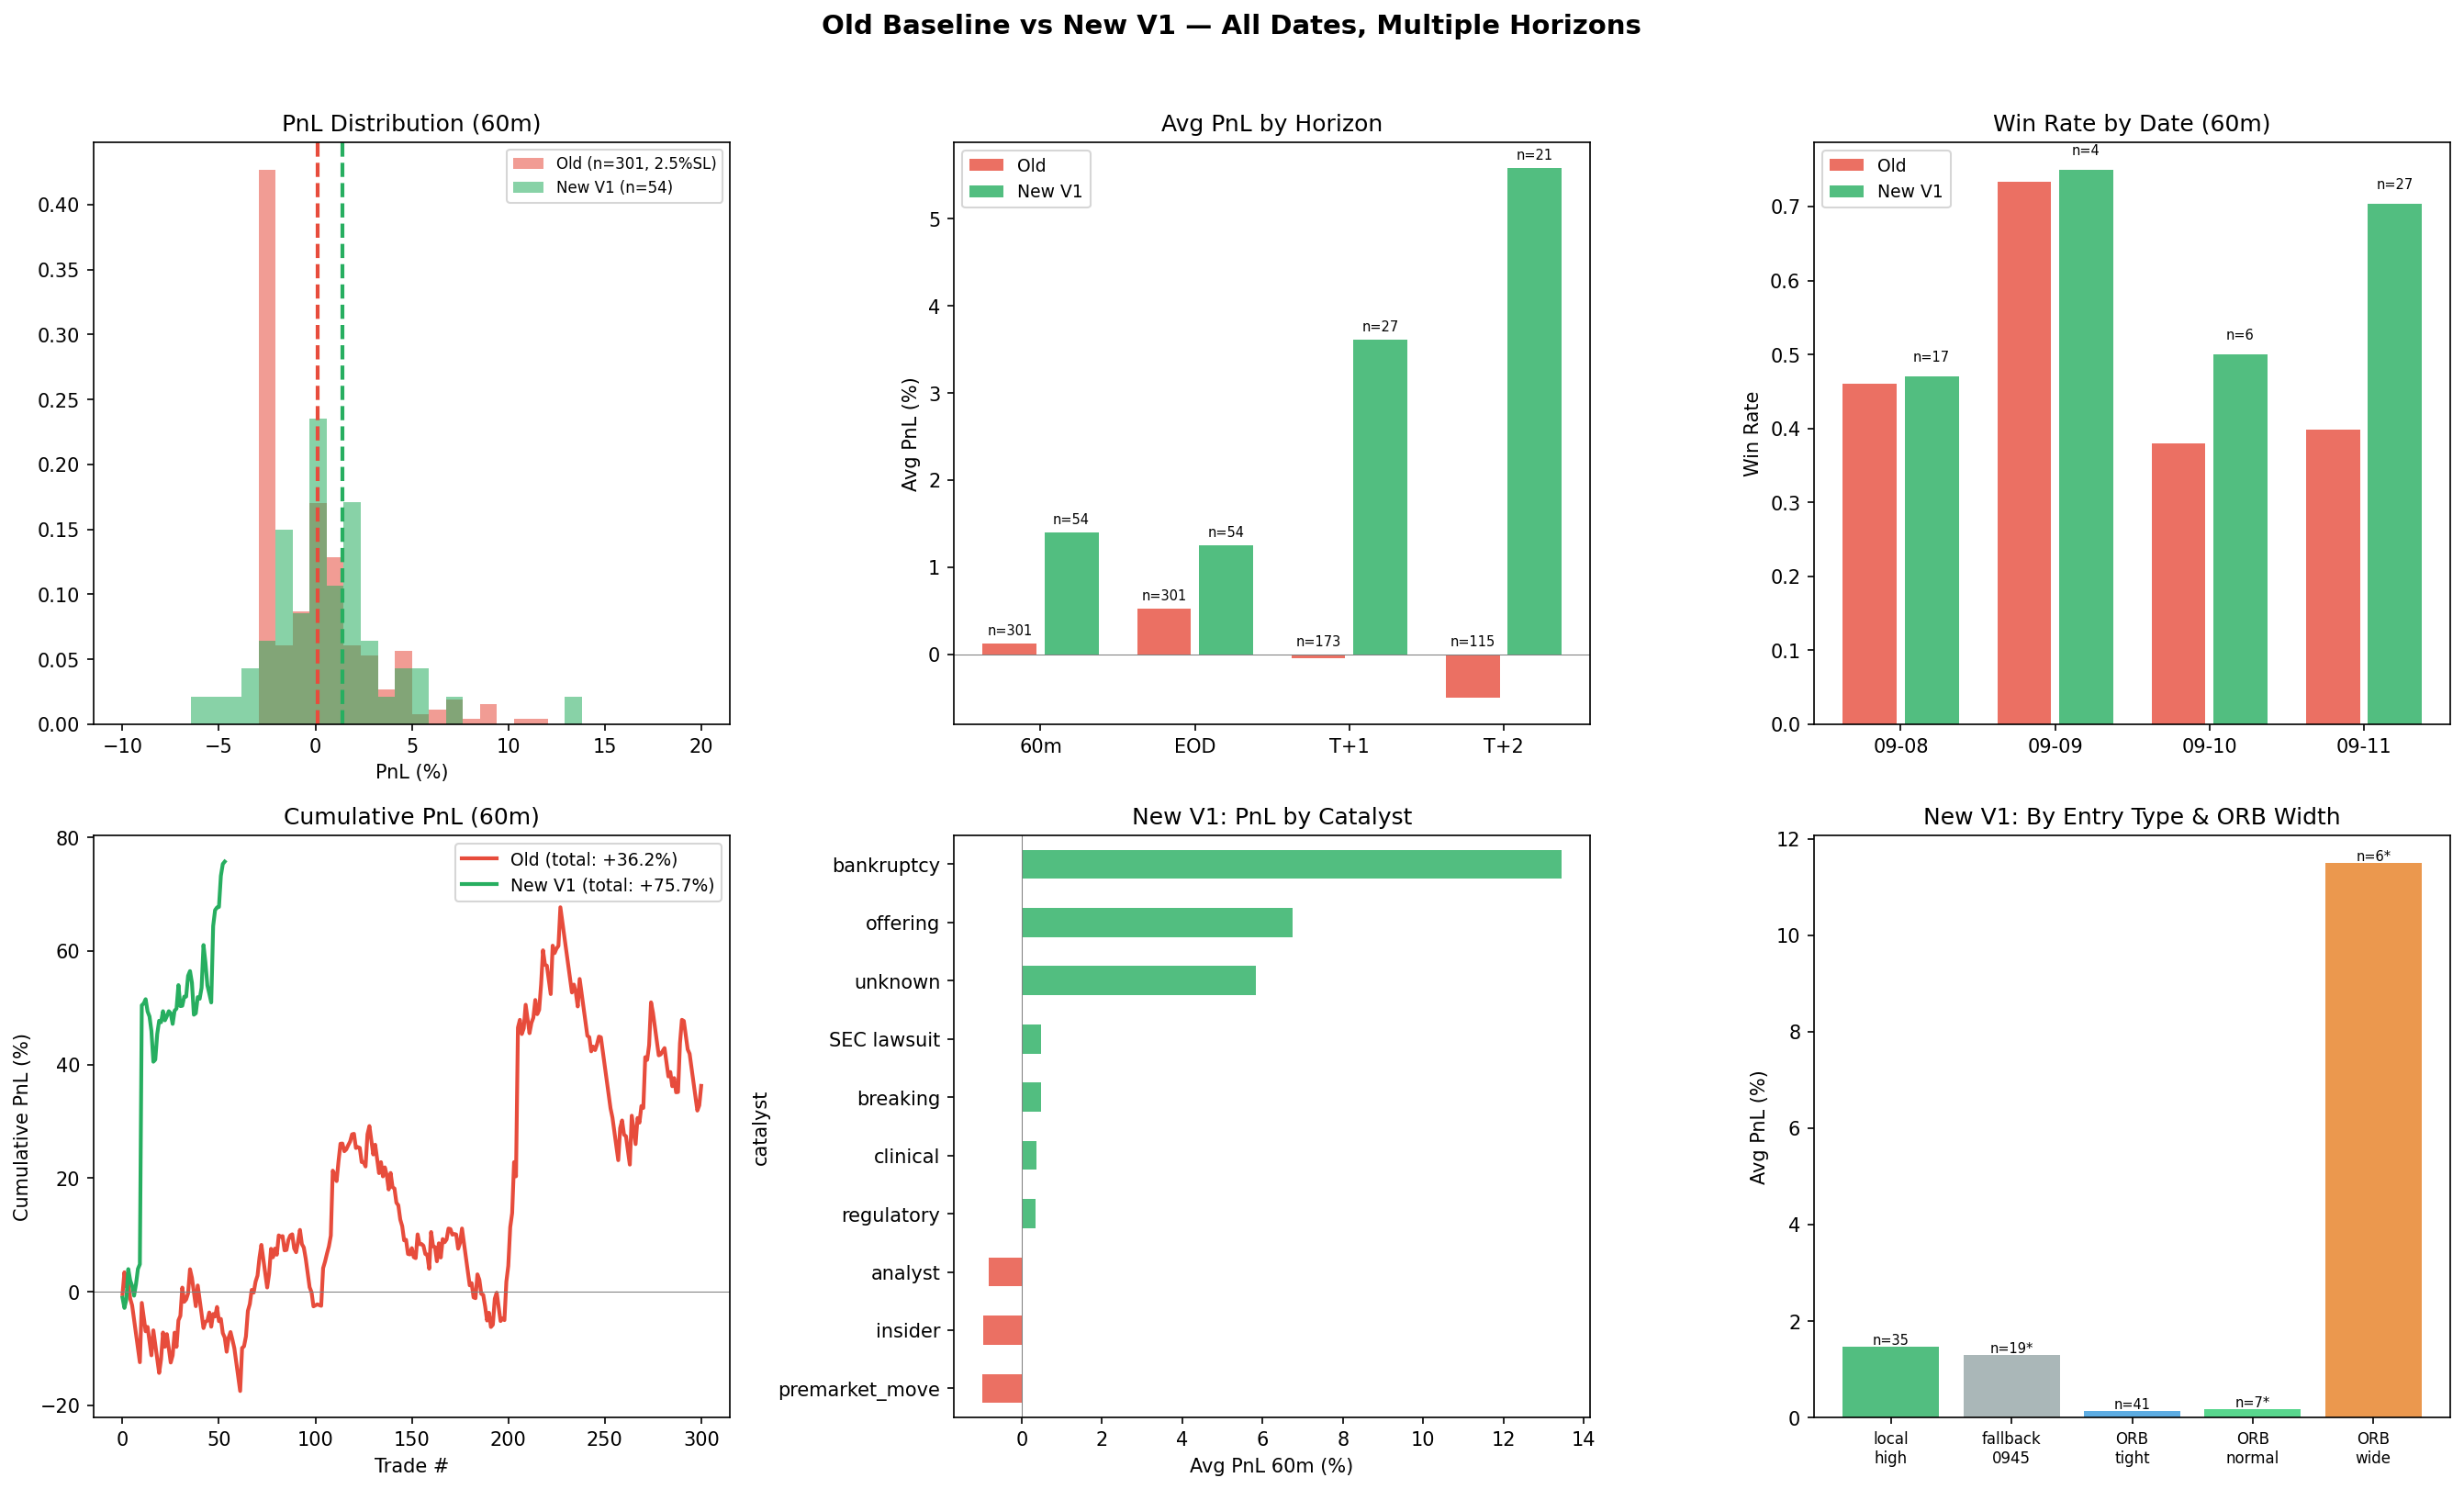

Write Python code to recreate this figure.
# %% Baseline Comparison V2 — All dates, multiple horizons
# Uses CSV pnl columns + minute bars for local high entry.

import os, sys, json, warnings
import numpy as np
import pandas as pd
from scipy import stats
import matplotlib
matplotlib.use('Agg')
import matplotlib.pyplot as plt

warnings.filterwarnings('ignore')

try:
    BASE_DIR = os.path.dirname(os.path.abspath(__file__))
except NameError:
    BASE_DIR = os.getcwd()
RESULTS_DIR = os.path.join(BASE_DIR, 'results')

_W = 90
print(f"\n{'='*_W}")
print(f"  BASELINE COMPARISON V2 — All Dates, Multiple Horizons")
print(f"{'='*_W}")

# ── Load data ────────────────────────────────────────────────────────────────
df = pd.read_csv(os.path.join(RESULTS_DIR, 'v2_features_full.csv'))
with open(os.path.join(RESULTS_DIR, 'v3_minute_bars.json')) as f:
    mb_raw = json.load(f)
ticker_bars = mb_raw['ticker_bars']

print(f"  Loaded {len(df)} trades, {len(ticker_bars)} minute bar sets")
print(f"  Dates: {sorted(df['eval_date'].unique())}")

# ── Helpers ──────────────────────────────────────────────────────────────────

def get_sorted_bars(ticker, date):
    key = f"{ticker}__{date}"
    bm = ticker_bars.get(key)
    if not bm:
        return None
    return [(t, b) for t, b in sorted(bm.items()) if '09:30' <= t < '16:00']

def find_first_local_high(bars, window=3, max_idx=15):
    if len(bars) < 2 * window + 1:
        return None
    for i in range(window, min(len(bars) - window, max_idx)):
        center_high = bars[i][1]['h']
        is_peak = all(bars[i-j][1]['h'] < center_high and bars[i+j][1]['h'] < center_high
                      for j in range(1, window + 1))
        if is_peak:
            ci = i + window
            if ci < len(bars):
                return {'entry_price': bars[ci][1]['c'], 'delay': ci,
                        'peak_time': bars[i][0], 'confirm_time': bars[ci][0]}
    return None

def compute_orb_confirms_short(bars):
    if len(bars) < 30:
        return False, None, None
    orb_high = max(b[1]['h'] for b in bars[:5])
    orb_low = min(b[1]['l'] for b in bars[:5])
    for t, b in bars[5:30]:
        if b['c'] < orb_low:
            return True, orb_high, orb_low
    return False, orb_high, orb_low

def compute_pnl_from_entry(entry_price, bars, horizon_mins):
    if entry_price <= 0 or len(bars) < horizon_mins:
        return None
    exit_bar = bars[min(horizon_mins - 1, len(bars) - 1)]
    exit_price = exit_bar[1]['c']
    return (entry_price - exit_price) / entry_price * 100  # SHORT

def compute_pnl_eod(entry_price, bars):
    if entry_price <= 0 or not bars:
        return None
    exit_price = bars[-1][1]['c']
    return (entry_price - exit_price) / entry_price * 100  # SHORT

def metrics(pnl):
    pnl = np.array([x for x in pnl if x is not None and np.isfinite(x)])
    n = len(pnl)
    if n == 0:
        return {'n': 0}
    avg = np.mean(pnl)
    std = np.std(pnl, ddof=1) if n > 1 else 0
    se = std / np.sqrt(n) if n > 1 else 0
    return {
        'n': n, 'avg': avg, 'median': np.median(pnl),
        'trimmed': stats.trim_mean(pnl, 0.05) if n >= 20 else avg,
        'std': std, 'sharpe': avg / std if std > 0 else 0,
        'wr': np.mean(pnl > 0), 'se': se,
        'ci95_lo': avg - 1.96 * se, 'ci95_hi': avg + 1.96 * se,
        'total': np.sum(pnl), 'max_loss': np.min(pnl), 'max_gain': np.max(pnl),
        'pf': pnl[pnl > 0].sum() / abs(pnl[pnl < 0].sum()) if (pnl < 0).any() else np.inf
    }

# ══════════════════════════════════════════════════════════════════════════════
# BUILD TRADE-LEVEL DATA
# ══════════════════════════════════════════════════════════════════════════════

old_trades = []
new_trades = []
excluded = {'not_short': 0, 'bad_catalyst': 0, 'no_bars': 0, 'no_orb_confirm': 0}

for _, row in df.iterrows():
    tk, dt = row['ticker'], str(row['eval_date'])
    sign = row['sign']
    bars = get_sorted_bars(tk, dt)

    # ── Old baseline: all trades, 09:30 entry ──
    if bars and len(bars) >= 60:
        ep_old = bars[0][1]['o']
        if ep_old > 0:
            sl_price = ep_old * (1 - 0.025) if sign == 1 else ep_old * (1 + 0.025)
            stopped = False
            stop_pnl = None
            for i, (t, b) in enumerate(bars[:60]):
                if (sign == 1 and b['l'] <= sl_price) or (sign == -1 and b['h'] >= sl_price):
                    stop_pnl = sign * (sl_price - ep_old) / ep_old * 100
                    stopped = True
                    break
            pnl_60m_sl = stop_pnl if stopped else sign * (bars[min(59, len(bars)-1)][1]['c'] - ep_old) / ep_old * 100
            pnl_60m_nosl = sign * (bars[min(59, len(bars)-1)][1]['c'] - ep_old) / ep_old * 100
            pnl_eod = sign * (bars[-1][1]['c'] - ep_old) / ep_old * 100

            old_trades.append({
                'ticker': tk, 'date': dt, 'direction': 'LONG' if sign == 1 else 'SHORT',
                'pnl_60m_sl': pnl_60m_sl, 'pnl_60m_nosl': pnl_60m_nosl,
                'pnl_eod': pnl_eod, 'stopped': stopped,
                'pnl_t1': row['pnl_t1_close'] if pd.notna(row['pnl_t1_close']) else None,
                'pnl_t2': row['pnl_t2_close'] if pd.notna(row['pnl_t2_close']) else None,
                'catalyst': row['catalyst_type'], 'gap_pct': row['gap_pct'],
            })

    # ── New baseline: SHORT only, filtered, local high entry ──
    if sign != -1:
        excluded['not_short'] += 1
        continue

    cat = str(row['catalyst_type']).lower()
    if any(x in cat for x in ['earnings', 'deal', 'macro']):
        excluded['bad_catalyst'] += 1
        continue

    if not bars or len(bars) < 20:
        excluded['no_bars'] += 1
        continue

    confirms, orb_high, orb_low = compute_orb_confirms_short(bars)
    if not confirms:
        excluded['no_orb_confirm'] += 1
        continue

    # Entry: first local high or fallback 09:45
    lh = find_first_local_high(bars, window=3, max_idx=15)
    if lh:
        ep_new = lh['entry_price']
        entry_type = 'local_high'
        delay = lh['delay']
        entry_time = lh['confirm_time']
    else:
        fb_idx = min(15, len(bars) - 1)
        ep_new = bars[fb_idx][1]['c']
        entry_type = 'fallback_0945'
        delay = 15
        entry_time = bars[fb_idx][0]

    if ep_new <= 0:
        continue

    # Compute PnL at multiple horizons from new entry price
    pnl_30m = compute_pnl_from_entry(ep_new, bars, 30) if len(bars) >= 30 else None
    pnl_60m = compute_pnl_from_entry(ep_new, bars, 60) if len(bars) >= 60 else None
    pnl_120m = compute_pnl_from_entry(ep_new, bars, 120) if len(bars) >= 120 else None
    pnl_eod_new = compute_pnl_eod(ep_new, bars)

    # T+1 and T+2: scale from CSV (these use scanner entry, adjust for new entry)
    # Simpler: use the CSV close prices directly with our entry
    ep_scanner = row['entry_price']
    ratio = ep_new / ep_scanner if ep_scanner > 0 else 1.0

    # For T+1/T+2 we need the actual close price, derive from CSV PnL
    # pnl_t1_close = sign * (close_t1 - ep_scanner) / ep_scanner * 100
    # For SHORT (sign=-1): pnl = -(close_t1 - ep) / ep * 100 = (ep - close_t1) / ep * 100
    # So close_t1 = ep * (1 - pnl/100)
    pnl_t1 = None
    pnl_t2 = None
    if pd.notna(row['pnl_t1_close']):
        close_t1 = ep_scanner * (1 - row['pnl_t1_close'] / 100)
        pnl_t1 = (ep_new - close_t1) / ep_new * 100
    if pd.notna(row['pnl_t2_close']):
        close_t2 = ep_scanner * (1 - row['pnl_t2_close'] / 100)
        pnl_t2 = (ep_new - close_t2) / ep_new * 100

    or_width = orb_high - orb_low
    atr_d = ep_new * row['atr_pct'] / 100 if row['atr_pct'] > 0 else or_width
    or_atr = or_width / atr_d if atr_d > 0 else 0
    orb_bucket = 'tight' if or_atr < 0.5 else ('normal' if or_atr < 1.0 else 'wide')

    gap = abs(row['gap_pct'])
    day_med = df[(df['eval_date']==dt) & (df['sign']==-1)]['abs_gap_pct'].median()
    weight = gap / day_med if day_med > 0 else 1.0

    new_trades.append({
        'ticker': tk, 'date': dt, 'direction': 'SHORT',
        'entry_type': entry_type, 'entry_time': entry_time, 'delay_mins': delay,
        'entry_price': ep_new, 'gap_pct': row['gap_pct'],
        'catalyst': row['catalyst_type'], 'orb_bucket': orb_bucket,
        'pnl_30m': pnl_30m, 'pnl_60m': pnl_60m, 'pnl_120m': pnl_120m,
        'pnl_eod': pnl_eod_new, 'pnl_t1': pnl_t1, 'pnl_t2': pnl_t2,
        'weight': weight, 'or_width_atr': or_atr,
    })

df_old = pd.DataFrame(old_trades)
df_new = pd.DataFrame(new_trades)

print(f"\n  Old baseline: {len(df_old)} trades ({df_old['stopped'].sum():.0f} stopped at 2.5% SL)")
print(f"  New V1: {len(df_new)} trades")
print(f"  Excluded: {json.dumps(excluded)}")

# ══════════════════════════════════════════════════════════════════════════════
# MULTI-HORIZON COMPARISON
# ══════════════════════════════════════════════════════════════════════════════

horizons = [
    ('60m (2.5% SL vs no SL)', 'pnl_60m_sl', 'pnl_60m'),
    ('60m (both no SL)',        'pnl_60m_nosl', 'pnl_60m'),
    ('EOD',                     'pnl_eod', 'pnl_eod'),
    ('T+1 close',              'pnl_t1', 'pnl_t1'),
    ('T+2 close',              'pnl_t2', 'pnl_t2'),
]

print(f"\n{'='*_W}")
print(f"  MULTI-HORIZON HEAD-TO-HEAD")
print(f"{'='*_W}")
print(f"\n  {'Horizon':<28} {'OLD avg':>10} {'OLD n':>6} {'NEW avg':>10} {'NEW n':>6} {'Delta':>10} {'NEW WR':>8} {'NEW Sh':>8} {'p-val':>8}")
print(f"  {'─'*94}")

horizon_results = {}
for label, old_col, new_col in horizons:
    old_pnl = df_old[old_col].dropna().values
    new_pnl = df_new[new_col].dropna().values

    m_o = metrics(old_pnl)
    m_n = metrics(new_pnl)

    if m_o['n'] > 0 and m_n['n'] > 0:
        _, p_val = stats.mannwhitneyu(new_pnl, old_pnl, alternative='greater') if m_n['n'] >= 5 else (0, 1.0)
        delta = m_n['avg'] - m_o['avg']
        p_str = f"{p_val:.4f}" if p_val < 1 else "—"
        print(f"  {label:<28} {m_o['avg']:>+10.3f} {m_o['n']:>6} {m_n['avg']:>+10.3f} {m_n['n']:>6} {delta:>+10.3f} {m_n['wr']:>7.0%} {m_n['sharpe']:>8.3f} {p_str:>8}")
    else:
        print(f"  {label:<28} {'—':>10} {m_o['n']:>6} {'—':>10} {m_n['n']:>6}")

    horizon_results[label] = {'old': m_o, 'new': m_n}

# ══════════════════════════════════════════════════════════════════════════════
# PER-DATE BREAKDOWN (60m, all dates)
# ══════════════════════════════════════════════════════════════════════════════
print(f"\n{'─'*_W}")
print(f"  PER-DATE BREAKDOWN (60m horizon)")
print(f"{'─'*_W}")
print(f"\n  {'Date':<14} {'OLD n':>6} {'OLD avg':>10} {'OLD WR':>8} {'NEW n':>6} {'NEW avg':>10} {'NEW WR':>8} {'Delta':>10}")
print(f"  {'─'*78}")

for dt in sorted(df['eval_date'].unique()):
    g_o = df_old[df_old['date'] == dt]
    g_n = df_new[df_new['date'] == dt]
    o_avg = g_o['pnl_60m_sl'].mean() if len(g_o) > 0 else 0
    o_wr = (g_o['pnl_60m_sl'] > 0).mean() if len(g_o) > 0 else 0
    n_avg = g_n['pnl_60m'].mean() if len(g_n) > 0 else 0
    n_wr = (g_n['pnl_60m'] > 0).mean() if len(g_n) > 0 else 0
    delta = n_avg - o_avg if len(g_n) > 0 else 0
    print(f"  {dt:<14} {len(g_o):>6} {o_avg:>+10.3f} {o_wr:>7.0%} {len(g_n):>6} {n_avg:>+10.3f} {n_wr:>7.0%} {delta:>+10.3f}")

# ══════════════════════════════════════════════════════════════════════════════
# DETAILED NEW V1 BREAKDOWNS
# ══════════════════════════════════════════════════════════════════════════════
print(f"\n{'─'*_W}")
print(f"  NEW V1 DETAILED BREAKDOWNS (60m)")
print(f"{'─'*_W}")

print(f"\n  By Entry Type:")
for etype, g in df_new.groupby('entry_type'):
    m = metrics(g['pnl_60m'].dropna())
    if m['n'] > 0:
        print(f"    {etype:<18} n={m['n']:>3}  avg={m['avg']:+.2f}%  WR={m['wr']:.0%}  delay={g['delay_mins'].mean():.1f}min")

print(f"\n  By Catalyst:")
for cat, g in sorted(df_new.groupby('catalyst'), key=lambda x: -x[1]['pnl_60m'].dropna().mean() if len(x[1]['pnl_60m'].dropna()) > 0 else 0):
    m = metrics(g['pnl_60m'].dropna())
    if m['n'] > 0:
        flag = ' (LOW-N)' if m['n'] < 20 else ''
        print(f"    {cat:<25} n={m['n']:>3}  avg={m['avg']:+.2f}%  WR={m['wr']:.0%}{flag}")

print(f"\n  By ORB Width:")
for bucket in ['tight', 'normal', 'wide']:
    g = df_new[df_new['orb_bucket'] == bucket]
    m = metrics(g['pnl_60m'].dropna())
    if m['n'] > 0:
        flag = ' (LOW-N)' if m['n'] < 20 else ''
        print(f"    {bucket:<12} n={m['n']:>3}  avg={m['avg']:+.2f}%  WR={m['wr']:.0%}  Sharpe={m['sharpe']:.3f}{flag}")

print(f"\n  By Date (all available horizons):")
for dt in sorted(df_new['date'].unique()):
    g = df_new[df_new['date'] == dt]
    print(f"\n    {dt}  (n={len(g)}):")
    for col, label in [('pnl_60m','60m'), ('pnl_eod','EOD'), ('pnl_t1','T+1'), ('pnl_t2','T+2')]:
        vals = g[col].dropna()
        if len(vals) > 0:
            print(f"      {label:<6} avg={vals.mean():+.2f}%  WR={(vals>0).mean():.0%}  n={len(vals)}")

# ══════════════════════════════════════════════════════════════════════════════
# OLD BASELINE DIRECTION BREAKDOWN
# ══════════════════════════════════════════════════════════════════════════════
print(f"\n{'─'*_W}")
print(f"  OLD BASELINE DIRECTION BREAKDOWN (60m, 2.5% SL)")
print(f"{'─'*_W}")
for d, g in df_old.groupby('direction'):
    m = metrics(g['pnl_60m_sl'].dropna())
    print(f"  {d:<8} n={m['n']:>3}  avg={m['avg']:+.3f}%  WR={m['wr']:.0%}  stopped={g['stopped'].sum():.0f} ({g['stopped'].mean():.0%})")

# ══════════════════════════════════════════════════════════════════════════════
# STATISTICAL TESTS (60m — all dates)
# ══════════════════════════════════════════════════════════════════════════════
print(f"\n{'─'*_W}")
print(f"  STATISTICAL SIGNIFICANCE (60m, all dates)")
print(f"{'─'*_W}")

old_60 = df_old['pnl_60m_sl'].dropna().values
new_60 = df_new['pnl_60m'].dropna().values

t_s, p_w = stats.ttest_ind(new_60, old_60, equal_var=False)
u_s, p_m = stats.mannwhitneyu(new_60, old_60, alternative='greater')
print(f"  Welch's t-test:   t = {t_s:.3f}, p = {p_w:.4f}  ({'SIGNIFICANT' if p_w < 0.05 else 'not significant'})")
print(f"  Mann-Whitney U:   U = {u_s:.0f}, p = {p_m:.4f}  ({'SIGNIFICANT' if p_m < 0.05 else 'not significant'})")
print(f"  n_old={len(old_60)}, n_new={len(new_60)}, dates=4")

# ══════════════════════════════════════════════════════════════════════════════
# CHARTS
# ══════════════════════════════════════════════════════════════════════════════
print(f"\n  Generating charts...")

fig, axes = plt.subplots(2, 3, figsize=(18, 11))
fig.suptitle('Old Baseline vs New V1 — All Dates, Multiple Horizons', fontsize=14, fontweight='bold', y=0.98)

# 1. PnL distributions at 60m
ax = axes[0, 0]
bins = np.linspace(-10, 20, 35)
ax.hist(df_old['pnl_60m_sl'].dropna(), bins=bins, alpha=0.55, color='#e74c3c', label=f"Old (n={len(df_old)}, 2.5%SL)", density=True)
ax.hist(df_new['pnl_60m'].dropna(), bins=bins, alpha=0.55, color='#27ae60', label=f"New V1 (n={len(df_new)})", density=True)
ax.axvline(df_old['pnl_60m_sl'].mean(), color='#e74c3c', ls='--', lw=2)
ax.axvline(df_new['pnl_60m'].dropna().mean(), color='#27ae60', ls='--', lw=2)
ax.set_xlabel('PnL (%)')
ax.set_title('PnL Distribution (60m)')
ax.legend(fontsize=8)

# 2. Multi-horizon comparison bars
ax = axes[0, 1]
h_labels = ['60m', 'EOD', 'T+1', 'T+2']
h_old_cols = ['pnl_60m_sl', 'pnl_eod', 'pnl_t1', 'pnl_t2']
h_new_cols = ['pnl_60m', 'pnl_eod', 'pnl_t1', 'pnl_t2']
old_avgs = [df_old[c].dropna().mean() if df_old[c].dropna().shape[0] > 0 else 0 for c in h_old_cols]
new_avgs = [df_new[c].dropna().mean() if df_new[c].dropna().shape[0] > 0 else 0 for c in h_new_cols]
old_ns = [df_old[c].dropna().shape[0] for c in h_old_cols]
new_ns = [df_new[c].dropna().shape[0] for c in h_new_cols]
x = np.arange(len(h_labels))
b1 = ax.bar(x - 0.2, old_avgs, 0.35, color='#e74c3c', alpha=0.8, label='Old')
b2 = ax.bar(x + 0.2, new_avgs, 0.35, color='#27ae60', alpha=0.8, label='New V1')
for i in range(len(h_labels)):
    ax.text(x[i]-0.2, max(old_avgs[i]+0.1, 0.1), f'n={old_ns[i]}', ha='center', fontsize=7)
    ax.text(x[i]+0.2, max(new_avgs[i]+0.1, 0.1), f'n={new_ns[i]}', ha='center', fontsize=7)
ax.set_xticks(x)
ax.set_xticklabels(h_labels)
ax.axhline(0, color='gray', lw=0.5)
ax.set_ylabel('Avg PnL (%)')
ax.set_title('Avg PnL by Horizon')
ax.legend(fontsize=9)

# 3. Win rate by date (60m)
ax = axes[0, 2]
dates = sorted(df['eval_date'].unique())
x = np.arange(len(dates))
old_wr = [(df_old[df_old['date']==d]['pnl_60m_sl']>0).mean() if len(df_old[df_old['date']==d])>0 else 0 for d in dates]
new_wr_vals = []
new_n_vals = []
for d in dates:
    g = df_new[df_new['date']==d]['pnl_60m'].dropna()
    new_wr_vals.append((g>0).mean() if len(g)>0 else 0)
    new_n_vals.append(len(g))
b1 = ax.bar(x - 0.2, old_wr, 0.35, color='#e74c3c', alpha=0.8, label='Old')
b2 = ax.bar(x + 0.2, new_wr_vals, 0.35, color='#27ae60', alpha=0.8, label='New V1')
for i in range(len(dates)):
    ax.text(x[i]+0.2, new_wr_vals[i]+0.02, f'n={new_n_vals[i]}', ha='center', fontsize=7)
ax.set_xticks(x)
ax.set_xticklabels([d[-5:] for d in dates])
ax.set_ylabel('Win Rate')
ax.set_title('Win Rate by Date (60m)')
ax.legend(fontsize=9)

# 4. Cumulative PnL (60m)
ax = axes[1, 0]
old_cum = df_old.sort_values('date')['pnl_60m_sl'].cumsum().values
new_cum = df_new.sort_values('date')['pnl_60m'].dropna().cumsum().values
ax.plot(range(len(old_cum)), old_cum, color='#e74c3c', lw=2, label=f'Old (total: {old_cum[-1]:+.1f}%)')
ax.plot(range(len(new_cum)), new_cum, color='#27ae60', lw=2, label=f'New V1 (total: {new_cum[-1]:+.1f}%)')
ax.axhline(0, color='gray', lw=0.5)
ax.set_xlabel('Trade #')
ax.set_ylabel('Cumulative PnL (%)')
ax.set_title('Cumulative PnL (60m)')
ax.legend(fontsize=9)

# 5. New V1: PnL by catalyst
ax = axes[1, 1]
cat_avgs = df_new.groupby('catalyst')['pnl_60m'].mean().dropna().sort_values()
colors = ['#e74c3c' if v < 0 else '#27ae60' for v in cat_avgs]
cat_avgs.plot(kind='barh', ax=ax, color=colors, alpha=0.8)
ax.axvline(0, color='gray', lw=0.5)
ax.set_xlabel('Avg PnL 60m (%)')
ax.set_title('New V1: PnL by Catalyst')

# 6. Entry type + ORB bucket
ax = axes[1, 2]
groups = []
for etype in ['local_high', 'fallback_0945']:
    g = df_new[df_new['entry_type'] == etype]['pnl_60m'].dropna()
    if len(g) > 0:
        groups.append((etype.replace('_','\n'), g.mean(), len(g)))
for bucket in ['tight', 'normal', 'wide']:
    g = df_new[df_new['orb_bucket'] == bucket]['pnl_60m'].dropna()
    if len(g) > 0:
        groups.append((f'ORB\n{bucket}', g.mean(), len(g)))
bx = np.arange(len(groups))
colors = ['#27ae60', '#95a5a6', '#3498db', '#2ecc71', '#e67e22'][:len(groups)]
bars = ax.bar(bx, [g[1] for g in groups], color=colors, alpha=0.8)
for i, (_, avg, n) in enumerate(groups):
    flag = '*' if n < 20 else ''
    ax.text(i, avg + 0.05, f'n={n}{flag}', ha='center', fontsize=7)
ax.set_xticks(bx)
ax.set_xticklabels([g[0] for g in groups], fontsize=8)
ax.axhline(0, color='gray', lw=0.5)
ax.set_ylabel('Avg PnL (%)')
ax.set_title('New V1: By Entry Type & ORB Width')

plt.tight_layout(rect=[0, 0, 1, 0.96])
chart_path = os.path.join(BASE_DIR, 'baseline_comparison_v2.png')
plt.savefig(chart_path, dpi=150, bbox_inches='tight')
print(f"  Chart saved: {chart_path}")

# ── Save results ─────────────────────────────────────────────────────────────
df_old.to_csv(os.path.join(RESULTS_DIR, 'baseline_old_frozen_v2.csv'), index=False)
df_new.to_csv(os.path.join(RESULTS_DIR, 'baseline_v1_frozen_v2.csv'), index=False)

save_data = {
    'frozen_date': '2026-09-12',
    'note': 'T+2 unavailable for Sep 10-11 (weekend). 60m and EOD cover all 4 dates.',
    'excluded': excluded,
    'old_baseline': {'n': len(df_old), 'rules': 'LLM-flagged, both dirs, 09:30, 60m, 2.5% SL'},
    'new_baseline': {'n': len(df_new), 'rules': 'SHORT, excl earnings/deal/macro, ORB confirms, local high, no SL'},
}
for label, res in horizon_results.items():
    key = label.replace(' ', '_').replace('(', '').replace(')', '').replace('%', '')
    for side in ['old', 'new']:
        save_data[f'{key}_{side}'] = {k: float(v) if isinstance(v, (np.floating, np.integer)) else v
                                       for k, v in res[side].items()}

with open(os.path.join(RESULTS_DIR, 'baseline_comparison_v2_results.json'), 'w') as f:
    json.dump(save_data, f, indent=2, default=str)

print(f"\n  Saved frozen baselines + results JSON")
print(f"\n{'='*_W}")
print(f"  DONE")
print(f"{'='*_W}")
